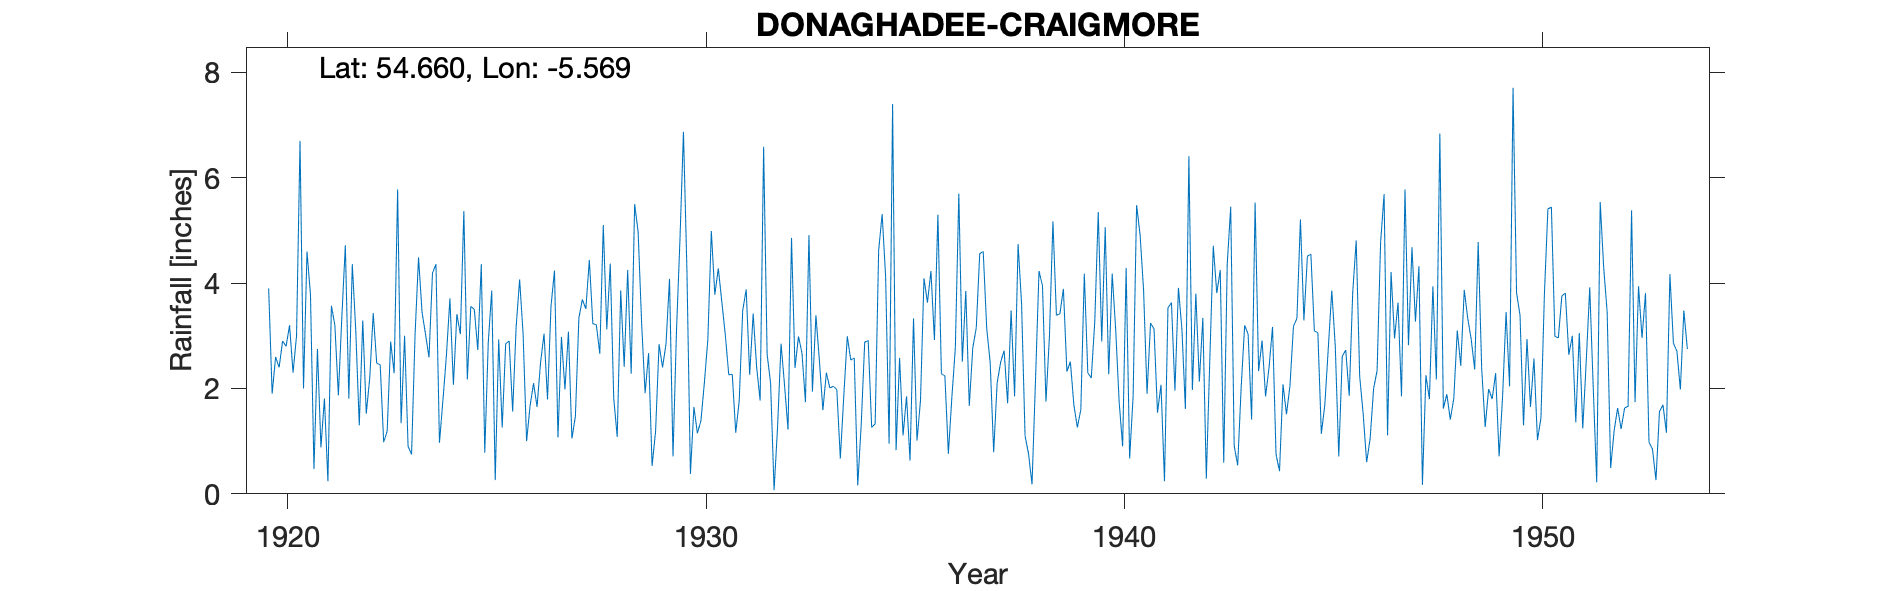

The table this chart was drawn from, first rows:
DONAGHADEE, CRAIGMORE, , , , , , , , , , , , , , , , , , , , , , , 
Grid ref, IJ569818, Long, -5.569, Lat, 54.66, Elevation, 60, ft, , , , , , , , , , , , , , , 
Station no, 6203, , , , , , , , , , , , , , , , , , , , , , 
, 1920, 1921, 1922, 1923, 1924, 1925, 1926, 1927, 1928, 1929, 1930, 1931, 1932, 1933, 1934, 1935, 1936, 1937, 1938, 1939, 1940, 1941, 1942
January, 3.9, 3.78, 4.36, 2.29, 4.36, 2.73, 4.07, 2.98, 5.1, 1.91, 4.23, 2.26, 2.1, 1.94, 2.58, 0.83, 5.3, 4.56, 3.61, 3.89, 5.06, 1.9, 6.41
February, 1.9, 0.47, 3.09, 5.78, 0.97, 4.36, 3.03, 1.98, 3.12, 2.67, 0.38, 2.27, 0.07, 3.39, 0.16, 2.58, 2.28, 4.6, 1.1, 2.32, 2.27, 3.24, 1.97
March, 2.6, 2.75, 1.3, 1.34, 1.78, 0.78, 1, 3.08, 4.37, 0.53, 1.65, 1.16, 1.27, 2.53, 1.32, 1.11, 2.24, 3.14, 0.76, 2.51, 4.18, 3.13, 3.8
April, 2.4, 0.88, 3.29, 3, 2.63, 2.87, 1.67, 1.05, 1.81, 1.18, 1.15, 1.77, 2.85, 1.59, 2.88, 1.85, 0.76, 2.49, 0.18, 1.69, 3.12, 1.54, 2.13
May, 2.9, 1.81, 1.52, 0.9, 3.71, 3.86, 2.1, 1.47, 1.08, 2.84, 1.38, 3.48, 2.06, 2.3, 2.91, 0.63, 1.83, 0.79, 2.16, 1.26, 1.74, 2.07, 3.34
June, 2.8, 0.24, 2.2, 0.75, 2.07, 0.26, 1.65, 3.34, 3.86, 2.4, 2.11, 3.88, 1.22, 2.01, 1.26, 3.33, 2.77, 2.11, 4.23, 1.6, 0.9, 0.24, 0.29
July, 3.2, 3.57, 3.43, 3.02, 3.41, 2.93, 2.49, 3.69, 2.41, 2.85, 2.93, 2.26, 4.86, 2.04, 1.33, 1.01, 5.7, 2.5, 3.95, 4.18, 4.29, 3.53, 2.54
August, 2.3, 3.2, 2.48, 4.49, 3.03, 1.26, 3.04, 3.51, 4.25, 4.08, 4.99, 3.42, 2.39, 1.98, 4.62, 1.77, 2.51, 2.72, 1.75, 2.3, 0.67, 3.63, 4.71
September, 3, 1.87, 2.45, 3.45, 5.37, 2.85, 1.79, 4.44, 2.28, 0.71, 3.78, 2.4, 2.99, 0.67, 5.31, 4.09, 3.85, 1.72, 3, 2.2, 1.85, 1.96, 3.81
October, 6.7, 3.36, 0.98, 3.03, 2.17, 2.9, 3.56, 3.23, 5.5, 3.09, 4.28, 1.77, 2.67, 1.86, 4.12, 3.63, 1.67, 3.48, 5.17, 3.27, 5.48, 3.91, 4.25
November, 2, 4.72, 1.19, 2.59, 3.56, 1.56, 4.24, 3.21, 4.97, 4.83, 3.65, 6.59, 1.74, 2.99, 0.95, 4.23, 2.77, 1.85, 3.39, 5.35, 4.92, 3.13, 0.59
December, 4.6, 1.81, 2.89, 4.19, 3.5, 3.17, 1.07, 2.66, 3.24, 6.87, 3.02, 2.65, 4.91, 2.54, 7.4, 2.92, 3.15, 4.74, 3.42, 2.89, 3.87, 1.61, 4.36
Total, 38.3, 28.46, 29.18, 34.83, 36.56, 29.53, 29.71, 34.64, 41.99, 33.96, 33.55, 33.91, 29.13, 25.84, 34.84, 27.98, 34.83, 34.7, 32.72, 33.46, 38.35, 29.89, 38.2
